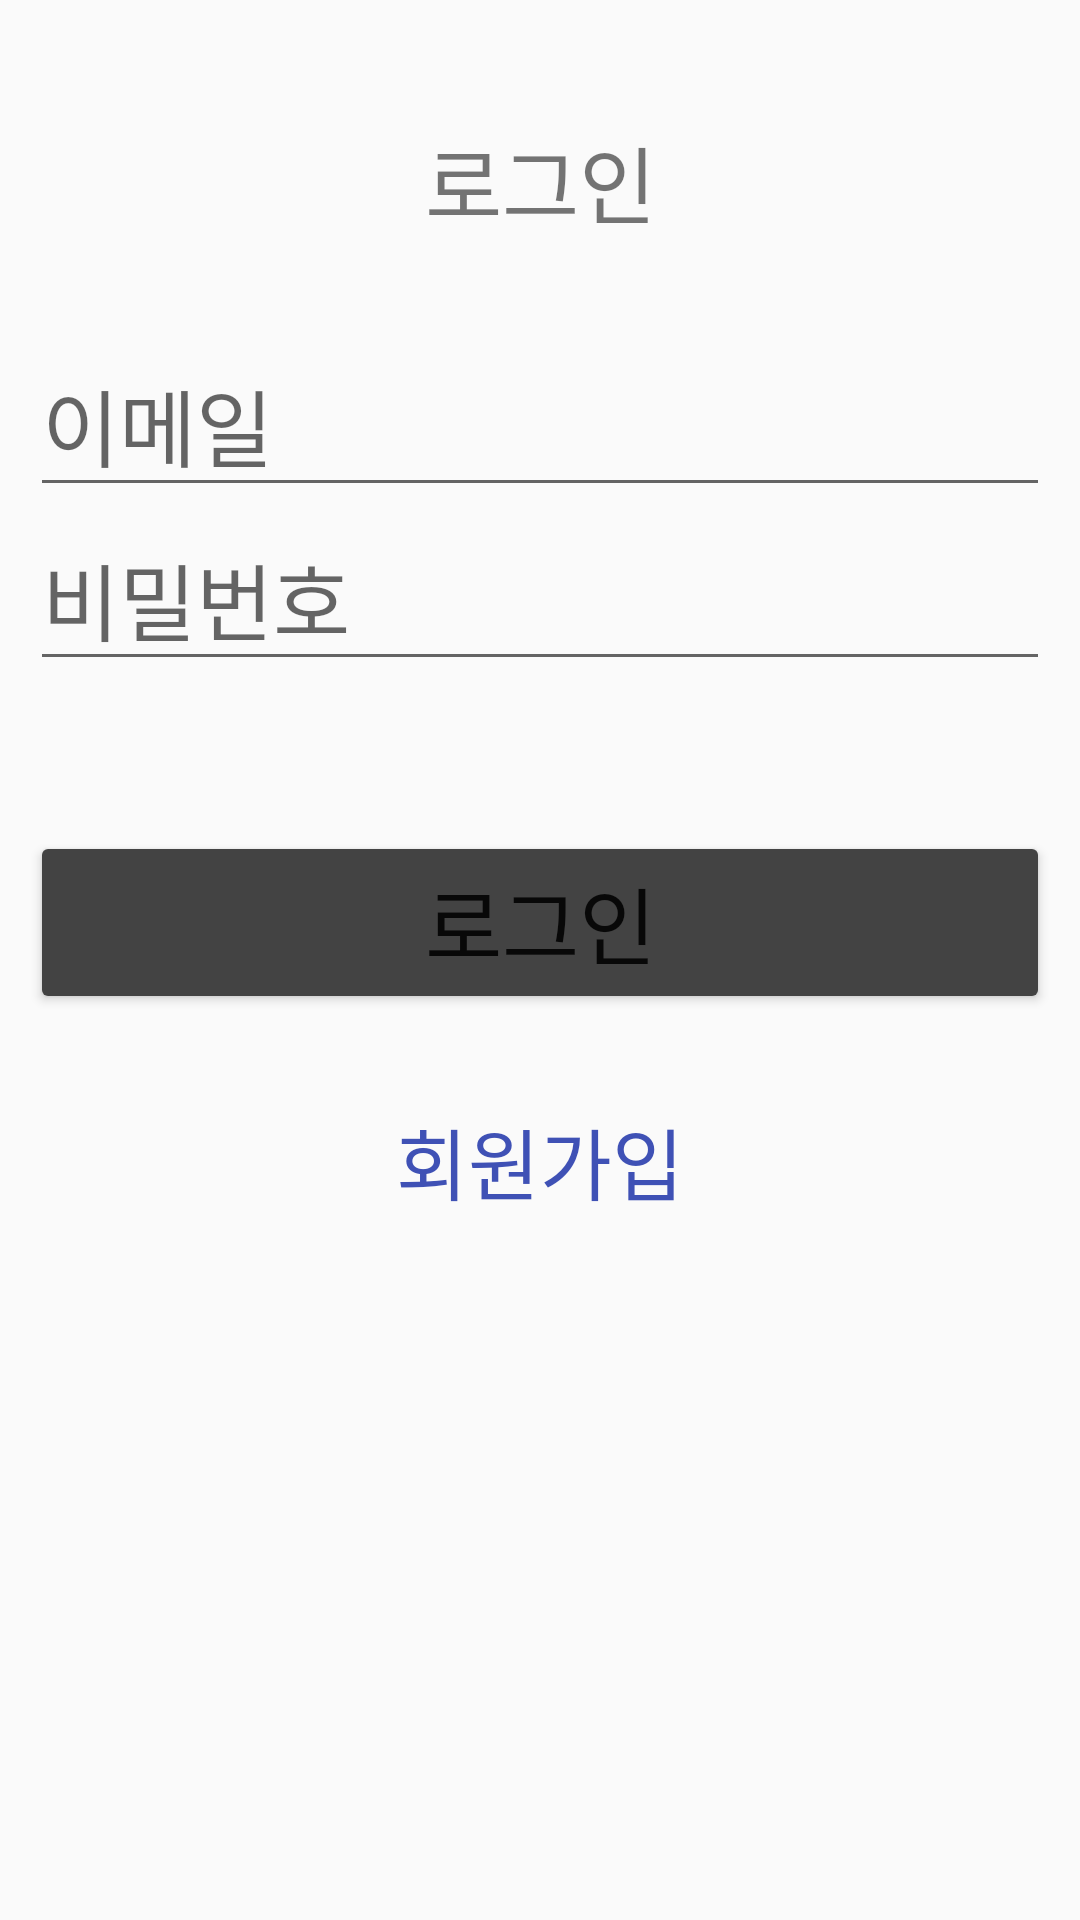

Write the Android layout XML for this screen, with the resource values it uses.
<!-- AndroidManifest.xml: activity theme Theme.AppCompat.Light.DarkActionBar -->
<!-- res/layout/activity_login.xml -->
<?xml version="1.0" encoding="utf-8"?>
<androidx.constraintlayout.widget.ConstraintLayout xmlns:android="http://schemas.android.com/apk/res/android"
    xmlns:app="http://schemas.android.com/apk/res-auto"
    xmlns:tools="http://schemas.android.com/tools"
    android:layout_width="match_parent"
    android:layout_height="match_parent"
    tools:context=".LoginActivity">

    <LinearLayout
        android:layout_width="match_parent"
        android:layout_height="match_parent"
        android:layout_margin="10dp"
        android:orientation="vertical">

        <TextView
            android:id="@+id/textView"
            android:layout_width="match_parent"
            android:layout_height="wrap_content"
            android:layout_marginTop="30dp"
            android:gravity="center"
            android:text="로그인"
            android:textSize="28sp" />

        <EditText
            android:id="@+id/editEmail"
            android:layout_width="match_parent"
            android:layout_height="wrap_content"
            android:layout_marginTop="30dp"
            android:ems="10"
            android:hint="이메일"
            android:inputType="textEmailAddress"
            android:textSize="28sp" />

        <EditText
            android:id="@+id/editPassword"
            android:layout_width="match_parent"
            android:layout_height="wrap_content"
            android:ems="10"
            android:hint="비밀번호"
            android:inputType="textPassword"
            android:textSize="28sp" />

        <Button
            android:id="@+id/btnLogin"
            android:layout_width="match_parent"
            android:layout_height="wrap_content"
            android:layout_marginTop="50dp"
            android:backgroundTint="#434343"
            android:text="로그인"
            android:textSize="28sp" />

        <TextView
            android:id="@+id/txtRegister"
            android:layout_width="match_parent"
            android:layout_height="wrap_content"
            android:layout_marginTop="30dp"
            android:gravity="center"
            android:text="@string/txt_Register_btn"
            android:textColor="#3F51B5"
            android:textSize="26sp" />
    </LinearLayout>
</androidx.constraintlayout.widget.ConstraintLayout>
<!-- resources referenced by this layout -->
<resources>
  <string name="txt_Register_btn">회원가입</string>
</resources>
